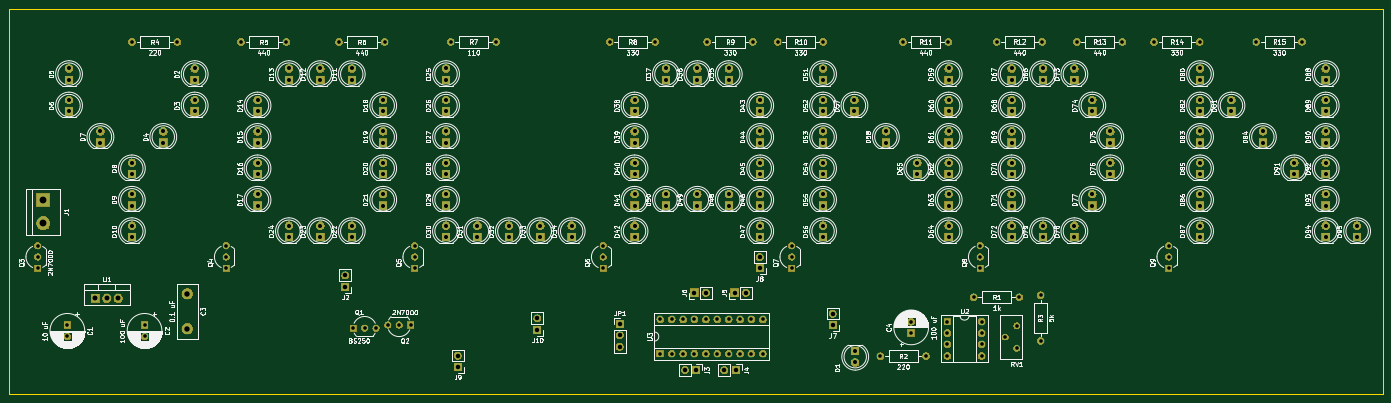
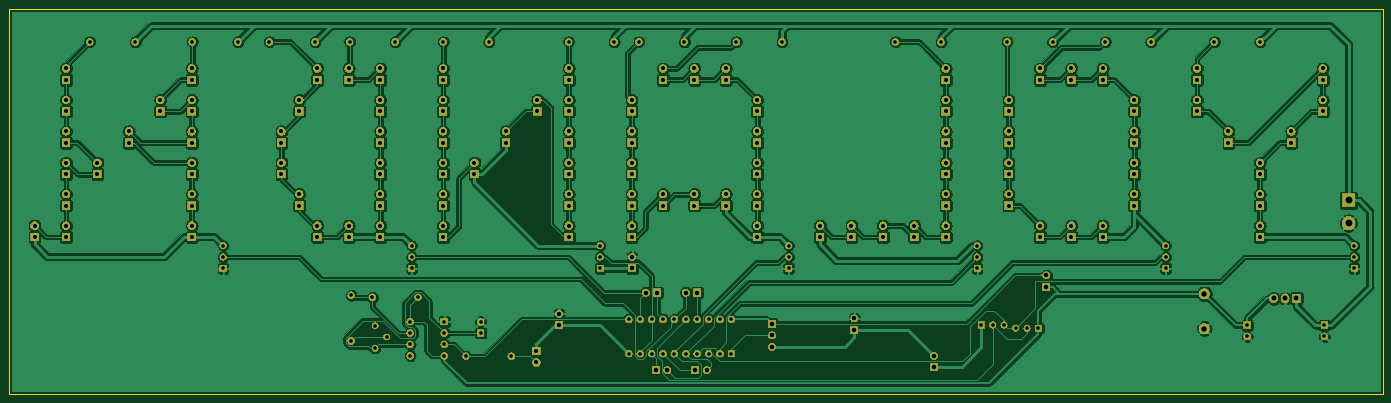
Circuit board: 9 layer files. Board 306.1 x 85.9 mm.
- bottom_copper: led_yol-B_Cu.gbr (473780 bytes)
- bottom_mask: led_yol-B_Mask.gbr (233295 bytes)
- outline: led_yol-Edge_Cuts.gbr (877 bytes)
- top_copper: led_yol-F_Cu.gbr (10256 bytes)
- top_mask: led_yol-F_Mask.gbr (233295 bytes)
- paste: led_yol-F_Paste.gbr (530 bytes)
- top_silk: led_yol-F_SilkS.gbr (220515 bytes)
- drill: led_yol-NPTH.drl (327 bytes)
- drill: led_yol-PTH.drl (5839 bytes)

=== bottom_copper: led_yol-B_Cu.gbr (473780 bytes, source omitted) ===
=== bottom_mask: led_yol-B_Mask.gbr (233295 bytes, source omitted) ===
=== outline: led_yol-Edge_Cuts.gbr ===
G04 #@! TF.GenerationSoftware,KiCad,Pcbnew,5.1.4-e60b266~84~ubuntu16.04.1*
G04 #@! TF.CreationDate,2019-08-26T00:50:47+07:00*
G04 #@! TF.ProjectId,led_yol,6c65645f-796f-46c2-9e6b-696361645f70,1.0*
G04 #@! TF.SameCoordinates,Original*
G04 #@! TF.FileFunction,Profile,NP*
%FSLAX46Y46*%
G04 Gerber Fmt 4.6, Leading zero omitted, Abs format (unit mm)*
G04 Created by KiCad (PCBNEW 5.1.4-e60b266~84~ubuntu16.04.1) date 2019-08-26 00:50:47*
%MOMM*%
%LPD*%
G04 APERTURE LIST*
%ADD10C,0.050000*%
G04 APERTURE END LIST*
D10*
X-3810000Y-92710000D02*
X302260000Y-92710000D01*
X-3810000Y-178562000D02*
X-3810000Y-92710000D01*
X302260000Y-178562000D02*
X-3810000Y-178562000D01*
X302260000Y-161290000D02*
X302260000Y-178562000D01*
X302260000Y-154940000D02*
X302260000Y-161290000D01*
X302260000Y-153924000D02*
X302260000Y-154940000D01*
X302260000Y-92710000D02*
X302260000Y-153924000D01*
M02*

=== top_copper: led_yol-F_Cu.gbr (10256 bytes, source omitted) ===
=== top_mask: led_yol-F_Mask.gbr (233295 bytes, source omitted) ===
=== paste: led_yol-F_Paste.gbr ===
G04 #@! TF.GenerationSoftware,KiCad,Pcbnew,5.1.4-e60b266~84~ubuntu16.04.1*
G04 #@! TF.CreationDate,2019-08-26T00:49:29+07:00*
G04 #@! TF.ProjectId,led_yol,6c65645f-796f-46c2-9e6b-696361645f70,1.0*
G04 #@! TF.SameCoordinates,Original*
G04 #@! TF.FileFunction,Paste,Top*
G04 #@! TF.FilePolarity,Positive*
%FSLAX46Y46*%
G04 Gerber Fmt 4.6, Leading zero omitted, Abs format (unit mm)*
G04 Created by KiCad (PCBNEW 5.1.4-e60b266~84~ubuntu16.04.1) date 2019-08-26 00:49:29*
%MOMM*%
%LPD*%
G04 APERTURE LIST*
G04 APERTURE END LIST*
M02*

=== top_silk: led_yol-F_SilkS.gbr (220515 bytes, source omitted) ===
=== drill: led_yol-NPTH.drl ===
M48
; DRILL file {KiCad 5.1.4-e60b266~84~ubuntu16.04.1} date Sen 26 Agu 2019 12:52:08  WIB
; FORMAT={-:-/ absolute / metric / decimal}
; #@! TF.CreationDate,2019-08-26T00:52:08+07:00
; #@! TF.GenerationSoftware,Kicad,Pcbnew,5.1.4-e60b266~84~ubuntu16.04.1
; #@! TF.FileFunction,NonPlated,1,2,NPTH
FMAT,2
METRIC
%
G90
G05
T0
M30

=== drill: led_yol-PTH.drl ===
M48
; DRILL file {KiCad 5.1.4-e60b266~84~ubuntu16.04.1} date Sen 26 Agu 2019 12:52:08  WIB
; FORMAT={-:-/ absolute / metric / decimal}
; #@! TF.CreationDate,2019-08-26T00:52:08+07:00
; #@! TF.GenerationSoftware,Kicad,Pcbnew,5.1.4-e60b266~84~ubuntu16.04.1
; #@! TF.FileFunction,Plated,1,2,PTH
FMAT,2
METRIC
T1C0.800
T2C0.900
T3C1.000
T4C1.100
T5C1.200
T6C1.520
%
G90
G05
T1
X26.391Y-163.246
X26.391Y-165.746
X274.117Y-100.101
X284.277Y-100.101
X80.569Y-163.17
X83.109Y-163.17
X85.649Y-163.17
X205.273Y-162.438
X205.273Y-164.978
X205.273Y-167.518
X205.273Y-170.058
X212.893Y-162.438
X212.893Y-164.978
X212.893Y-167.518
X212.893Y-170.058
X151.765Y-100.101
X161.925Y-100.101
X218.146Y-165.858
X220.686Y-163.318
X220.686Y-168.398
X2.561Y-145.485
X2.561Y-148.025
X2.561Y-150.565
X226.02Y-156.562
X226.02Y-166.722
X128.561Y-145.485
X128.561Y-148.025
X128.561Y-150.565
X94.59Y-100.101
X104.75Y-100.101
X23.561Y-100.101
X33.721Y-100.101
X47.854Y-100.101
X58.014Y-100.101
X197.2Y-162.469
X197.2Y-164.969
X9.195Y-163.246
X9.195Y-165.746
X254.561Y-145.485
X254.561Y-148.025
X254.561Y-150.565
X86.561Y-145.485
X86.561Y-148.025
X86.561Y-150.565
X170.561Y-145.485
X170.561Y-148.025
X170.561Y-150.565
X69.723Y-100.101
X79.883Y-100.101
X130.023Y-100.101
X140.183Y-100.101
X195.351Y-100.101
X205.511Y-100.101
X190.342Y-170.138
X200.502Y-170.138
X216.23Y-100.101
X226.39Y-100.101
X211.136Y-157.012
X221.296Y-157.012
X44.561Y-145.485
X44.561Y-148.025
X44.561Y-150.565
X212.561Y-145.485
X212.561Y-148.025
X212.561Y-150.565
X141.3Y-161.95
X141.3Y-169.57
X143.84Y-161.95
X143.84Y-169.57
X146.38Y-161.95
X146.38Y-169.57
X148.92Y-161.95
X148.92Y-169.57
X151.46Y-161.95
X151.46Y-169.57
X154.0Y-161.95
X154.0Y-169.57
X156.54Y-161.95
X156.54Y-169.57
X159.08Y-161.95
X159.08Y-169.57
X161.62Y-161.95
X161.62Y-169.57
X164.16Y-161.95
X164.16Y-169.57
X234.086Y-100.101
X244.246Y-100.101
X251.282Y-100.101
X261.442Y-100.101
X72.895Y-163.89
X75.435Y-163.89
X77.975Y-163.89
X167.437Y-100.101
X177.597Y-100.101
T2
X65.561Y-106.025
X65.561Y-108.565
X226.561Y-106.025
X226.561Y-108.565
X30.561Y-120.025
X30.561Y-122.565
X233.561Y-106.025
X233.561Y-108.565
X93.561Y-113.025
X93.561Y-115.565
X261.561Y-127.025
X261.561Y-129.565
X121.561Y-141.025
X121.561Y-143.565
X16.561Y-120.025
X16.561Y-122.565
X177.561Y-120.025
X177.561Y-122.565
X149.561Y-134.025
X149.561Y-136.565
X205.561Y-127.025
X205.561Y-129.565
X163.561Y-120.025
X163.561Y-122.565
X142.561Y-106.025
X142.561Y-108.565
X241.561Y-120.025
X241.561Y-122.565
X93.561Y-141.025
X93.561Y-143.565
X51.561Y-120.025
X51.561Y-122.565
X219.561Y-120.025
X219.561Y-122.565
X261.561Y-120.025
X261.561Y-122.565
X261.561Y-106.025
X261.561Y-108.565
X72.561Y-141.025
X72.561Y-143.565
X289.561Y-127.025
X289.561Y-129.565
X37.561Y-106.025
X37.561Y-108.565
X289.561Y-120.025
X289.561Y-122.565
X163.561Y-113.025
X163.561Y-115.565
X237.561Y-113.025
X237.561Y-115.565
X51.561Y-134.025
X51.561Y-136.565
X72.561Y-106.025
X72.561Y-108.565
X261.561Y-134.025
X261.561Y-136.565
X93.561Y-120.025
X93.561Y-122.565
X289.561Y-141.025
X289.561Y-143.565
X135.561Y-127.025
X135.561Y-129.565
X289.561Y-113.025
X289.561Y-115.565
X268.561Y-113.025
X268.561Y-115.565
X156.561Y-134.025
X156.561Y-136.565
X100.561Y-141.025
X100.561Y-143.565
X177.561Y-106.025
X177.561Y-108.565
X79.561Y-120.025
X79.561Y-122.565
X219.561Y-106.025
X219.561Y-108.565
X93.561Y-127.025
X93.561Y-129.565
X58.561Y-106.025
X58.561Y-108.565
X135.561Y-113.025
X135.561Y-115.565
X65.561Y-141.025
X65.561Y-143.565
X177.561Y-127.025
X177.561Y-129.565
X233.561Y-141.025
X233.561Y-143.565
X156.561Y-106.025
X156.561Y-108.565
X79.561Y-127.025
X79.561Y-129.565
X79.561Y-113.025
X79.561Y-115.565
X135.561Y-120.025
X135.561Y-122.565
X163.561Y-127.025
X163.561Y-129.565
X219.561Y-127.025
X219.561Y-129.565
X191.561Y-120.025
X191.561Y-122.565
X261.561Y-141.025
X261.561Y-143.565
X261.561Y-113.025
X261.561Y-115.565
X205.561Y-134.025
X205.561Y-136.565
X9.561Y-113.025
X9.561Y-115.565
X289.561Y-134.025
X289.561Y-136.565
X163.561Y-141.025
X163.561Y-143.565
X23.561Y-134.025
X23.561Y-136.565
X282.561Y-127.025
X282.561Y-129.565
X205.561Y-106.025
X205.561Y-108.565
X205.561Y-120.025
X205.561Y-122.565
X237.561Y-134.025
X237.561Y-136.565
X184.561Y-113.025
X184.561Y-115.565
X205.561Y-141.025
X205.561Y-143.565
X9.561Y-106.025
X9.561Y-108.565
X275.561Y-120.025
X275.561Y-122.565
X107.561Y-141.025
X107.561Y-143.565
X163.561Y-134.025
X163.561Y-136.565
X135.561Y-141.025
X135.561Y-143.565
X177.561Y-113.025
X177.561Y-115.565
X58.561Y-141.025
X58.561Y-143.565
X177.561Y-141.025
X177.561Y-143.565
X289.561Y-106.025
X289.561Y-108.565
X149.561Y-106.025
X149.561Y-108.565
X241.561Y-127.025
X241.561Y-129.565
X93.561Y-134.025
X93.561Y-136.565
X51.561Y-113.025
X51.561Y-115.565
X184.734Y-168.986
X184.734Y-171.526
X114.561Y-141.025
X114.561Y-143.565
X79.561Y-134.025
X79.561Y-136.565
X219.561Y-113.025
X219.561Y-115.565
X93.561Y-106.025
X93.561Y-108.565
X37.561Y-113.025
X37.561Y-115.565
X296.561Y-141.025
X296.561Y-143.565
X219.561Y-141.025
X219.561Y-143.565
X219.561Y-134.025
X219.561Y-136.565
X177.561Y-134.025
X177.561Y-136.565
X51.561Y-127.025
X51.561Y-129.565
X23.561Y-141.025
X23.561Y-143.565
X226.561Y-141.025
X226.561Y-143.565
X205.561Y-113.025
X205.561Y-115.565
X142.561Y-134.025
X142.561Y-136.565
X135.561Y-134.025
X135.561Y-136.565
X23.561Y-127.025
X23.561Y-129.565
X198.561Y-127.025
X198.561Y-129.565
T3
X132.258Y-162.941
X132.258Y-165.481
X132.258Y-168.021
X179.705Y-160.655
X179.705Y-163.195
X148.92Y-155.956
X151.46Y-155.956
X155.575Y-173.253
X158.115Y-173.253
X113.919Y-161.696
X113.919Y-164.236
X163.424Y-148.031
X163.424Y-150.571
X157.836Y-155.956
X160.376Y-155.956
X146.812Y-173.253
X149.352Y-173.253
X96.164Y-170.002
X96.164Y-172.542
X71.12Y-152.146
X71.12Y-154.686
T4
X15.418Y-157.251
X17.958Y-157.251
X20.498Y-157.251
T5
X35.941Y-156.231
X35.941Y-163.981
T6
X3.81Y-135.407
X3.81Y-140.487
T0
M30
